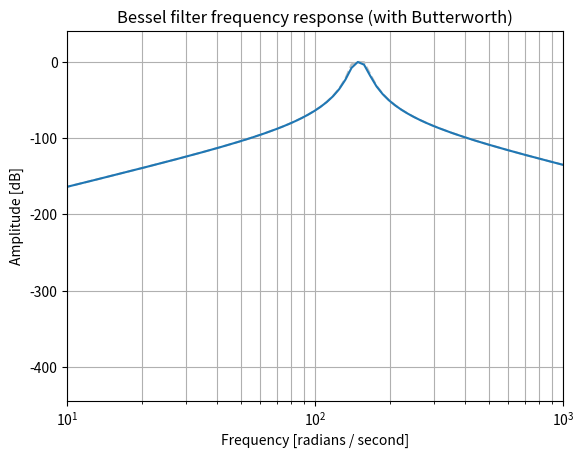

Recreate this plot in Python.
#!/usr/bin/env python
# science.py - use SciPy to draw Bessel Filters

from scipy import signal
import matplotlib.pyplot as plt
import numpy as np

plt.xlim(10,1000)
b, a = signal.butter(4, (140,160), 'bandpass', analog=True)
w, h = signal.freqs(b, a)
plt.plot(w, 20 * np.log10(np.abs(h)), color='silver', ls='dashed')
b, a = signal.bessel(4, (140,160), 'bandpass', analog=True)
w, h = signal.freqs(b, a)
plt.semilogx(w, 20 * np.log10(np.abs(h)))
plt.title('Bessel filter frequency response (with Butterworth)')
plt.xlabel('Frequency [radians / second]')
plt.ylabel('Amplitude [dB]')
plt.margins(0, .1)
plt.grid(which='both', axis='both')
plt.show()
